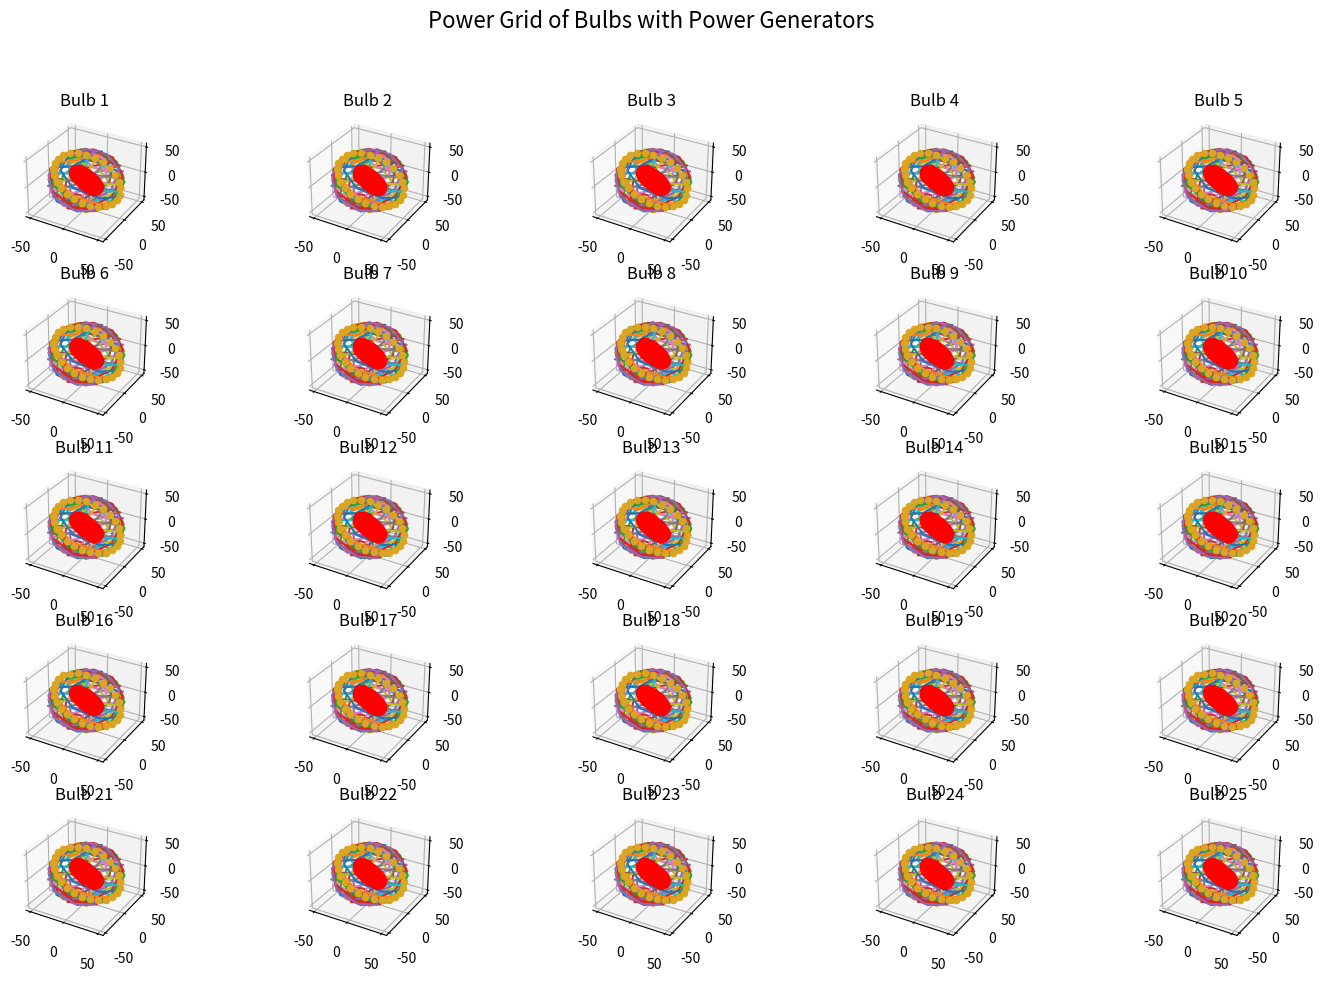

Write the Python code that produced this figure.
import matplotlib.pyplot as plt
import numpy as np

# Define function to compute trajectory based on Gott time machine metric equation
def compute_bulb_trajectory(num_points, time_step, bulb_radius):
    # Define parameters for trajectory generation
    theta_max = np.pi  # Maximum theta angle
    phi_max = 2 * np.pi  # Maximum phi angle

    # Generate random values for theta and phi
    theta_values = np.linspace(0, theta_max, num_points)
    phi_values = np.linspace(0, phi_max, num_points)

    # Compute trajectory coordinates for a bulb shape
    trajectory_x = bulb_radius * np.sin(theta_values + time_step) * np.cos(phi_values)
    trajectory_y = bulb_radius * np.sin(theta_values + time_step) * np.sin(phi_values)
    trajectory_z = bulb_radius * np.cos(theta_values + time_step)
    
    return trajectory_x, trajectory_y, trajectory_z

# Define function to generate bulbs
def generate_bulb(ax, num_bulbs, bulb_radius):
    power_generators = []
    for i in range(num_bulbs):
        time_step = 2 * np.pi / num_bulbs * i
        trajectory_x, trajectory_y, trajectory_z = compute_bulb_trajectory(num_points, time_step, bulb_radius)
        ax.plot(trajectory_x, trajectory_y, trajectory_z, label=f'Bulb {i+1}')
        power_generator = (np.mean(trajectory_x), np.mean(trajectory_y), np.mean(trajectory_z))
        power_generators.append(power_generator)
        generate_qubits(ax, trajectory_x, trajectory_y, trajectory_z, 'goldenrod')
    
    return power_generators

# Define function to generate qubits
def generate_qubits(ax, trajectory_x, trajectory_y, trajectory_z, color):
    qubit_coordinates_x = trajectory_x[::10]  # Sample every 10th point for qubits
    qubit_coordinates_y = trajectory_y[::10]
    qubit_coordinates_z = trajectory_z[::10]
    ax.scatter(qubit_coordinates_x, qubit_coordinates_y, qubit_coordinates_z, color=color, marker='o')

# Parameters
num_points = 10
num_bulbs_per_row = 5
bulb_radius = 50

# Create figure and subplot
fig = plt.figure(figsize=(15, 10))
for i in range(num_bulbs_per_row):
    for j in range(num_bulbs_per_row):
        ax = fig.add_subplot(num_bulbs_per_row, num_bulbs_per_row, i * num_bulbs_per_row + j + 1, projection='3d')
        power_generators = generate_bulb(ax, num_bulbs_per_row * num_bulbs_per_row, bulb_radius)
        for pg in power_generators:
            ax.scatter(pg[0], pg[1], pg[2], color='red', s=100, marker='o', label='Power Generator')
        ax.set_title(f'Bulb {i * num_bulbs_per_row + j + 1}')

# Add labels and legend
fig.suptitle('Power Grid of Bulbs with Power Generators', fontsize=16)
plt.tight_layout(rect=[0, 0.03, 1, 0.95])

plt.show()